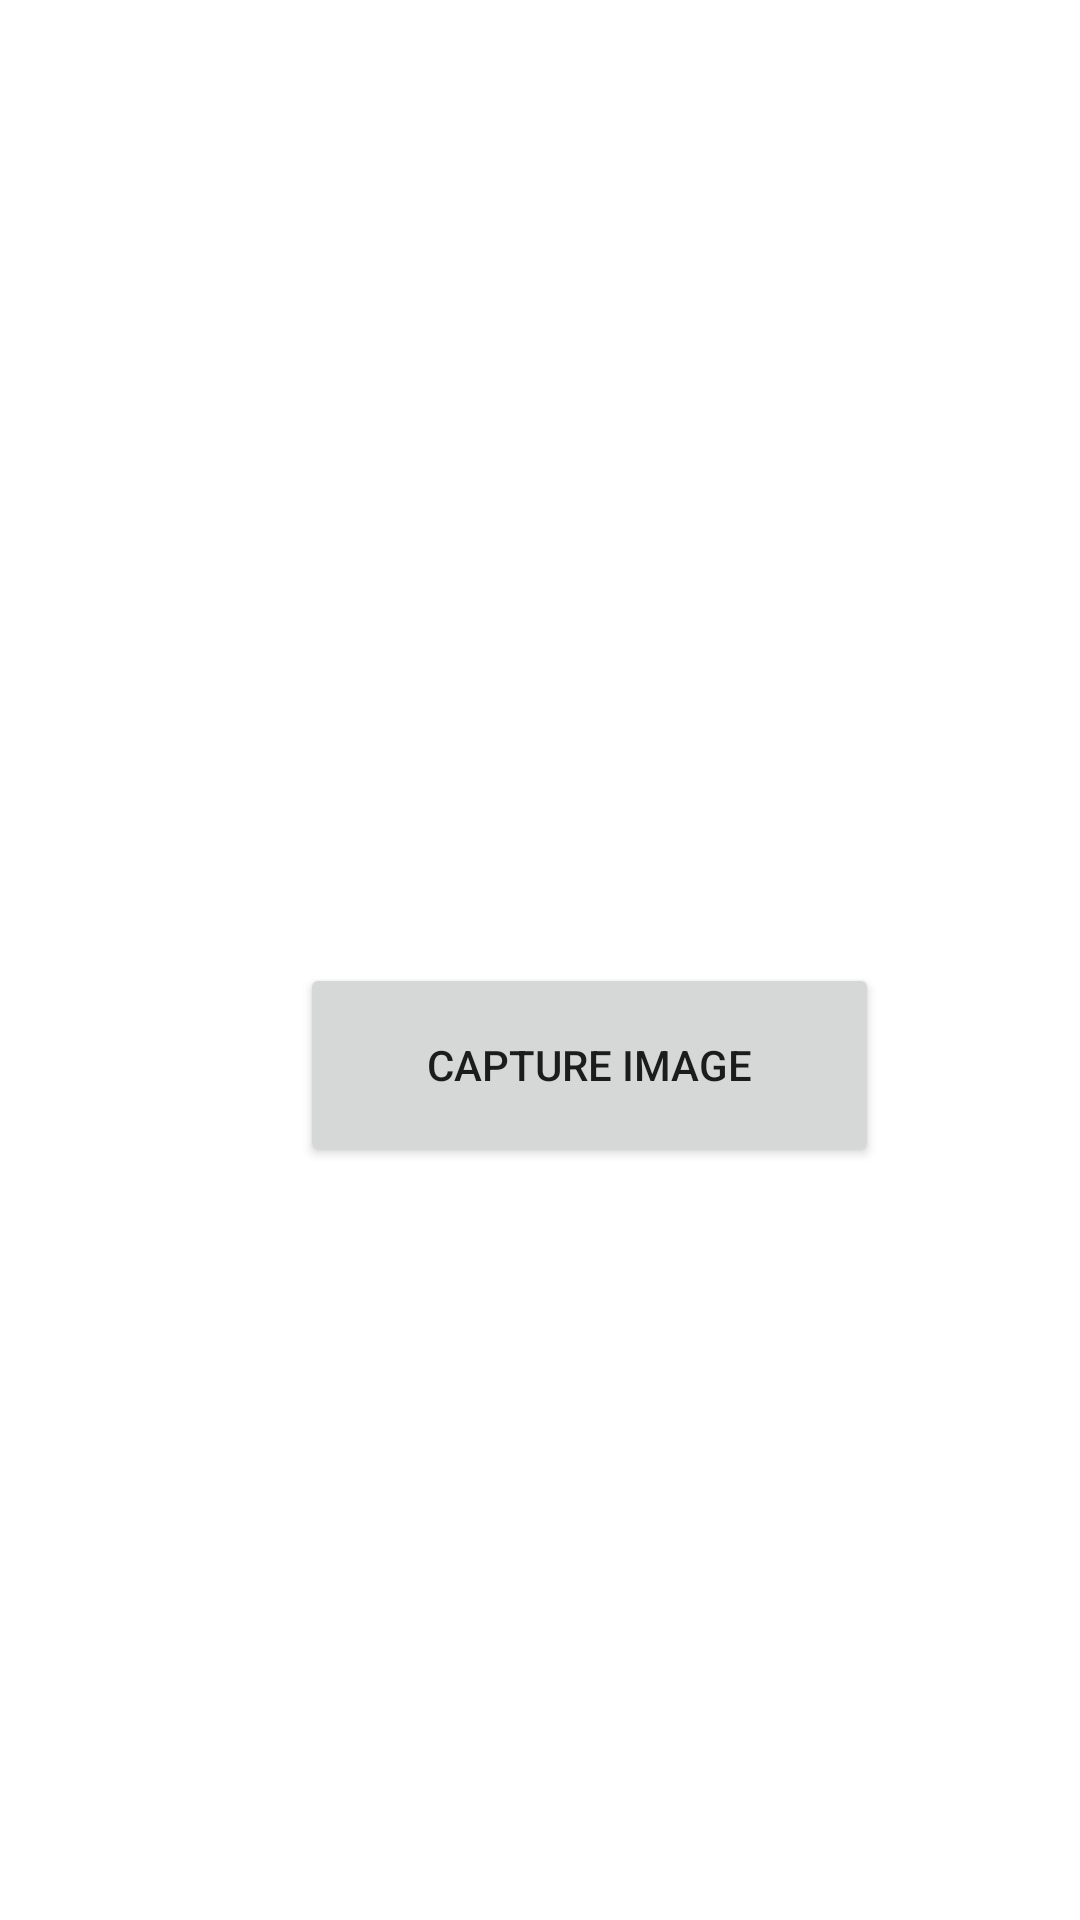

Layout XML and referenced resources for this Android screen:
<!-- AndroidManifest.xml: application theme Theme.TheOldNerds -->
<!-- res/layout/activity_photos.xml -->
<?xml version="1.0" encoding="utf-8"?>
<androidx.constraintlayout.widget.ConstraintLayout xmlns:android="http://schemas.android.com/apk/res/android"
    xmlns:app="http://schemas.android.com/apk/res-auto"
    xmlns:tools="http://schemas.android.com/tools"
    android:layout_width="match_parent"
    android:layout_height="match_parent"
    tools:context=".Photos">

    <ImageView
        android:id="@+id/ivImageCapture"
        android:layout_width="344dp"
        android:layout_height="277dp"
        android:layout_marginStart="8dp"
        android:layout_marginTop="28dp"
        android:layout_marginEnd="8dp"
        app:layout_constraintEnd_toEndOf="parent"
        app:layout_constraintStart_toStartOf="parent"
        app:layout_constraintTop_toTopOf="parent"
        tools:srcCompat="@tools:sample/avatars" />

    <Button
        android:id="@+id/btnCapture"
        android:layout_width="193dp"
        android:layout_height="68dp"
        android:layout_marginStart="100dp"
        android:layout_marginTop="16dp"
        android:text="Capture Image"
        app:layout_constraintStart_toStartOf="parent"
        app:layout_constraintTop_toBottomOf="@+id/ivImageCapture" />

</androidx.constraintlayout.widget.ConstraintLayout>
<!-- resources referenced by this layout -->
<resources>
  <style name="Theme.TheOldNerds" parent="Theme.MaterialComponents.DayNight.DarkActionBar">
          
          <item name="colorPrimary">@color/purple_500</item>
          <item name="colorPrimaryVariant">@color/purple_500</item>
          <item name="colorOnPrimary">@color/white</item>
          
          <item name="colorSecondary">@color/teal_200</item>
          <item name="colorSecondaryVariant">@color/teal_700</item>
          <item name="colorOnSecondary">@color/black</item>
          
          <item name="android:statusBarColor" tools:targetApi="l">?attr/colorPrimaryVariant</item>
          
  
      </style>
  <color name="purple_500">#21c0bb</color>
  <color name="white">#FFFFFFFF</color>
  <color name="teal_200">#FF03DAC5</color>
  <color name="teal_700">#FF018786</color>
  <color name="black">#FF000000</color>
</resources>
